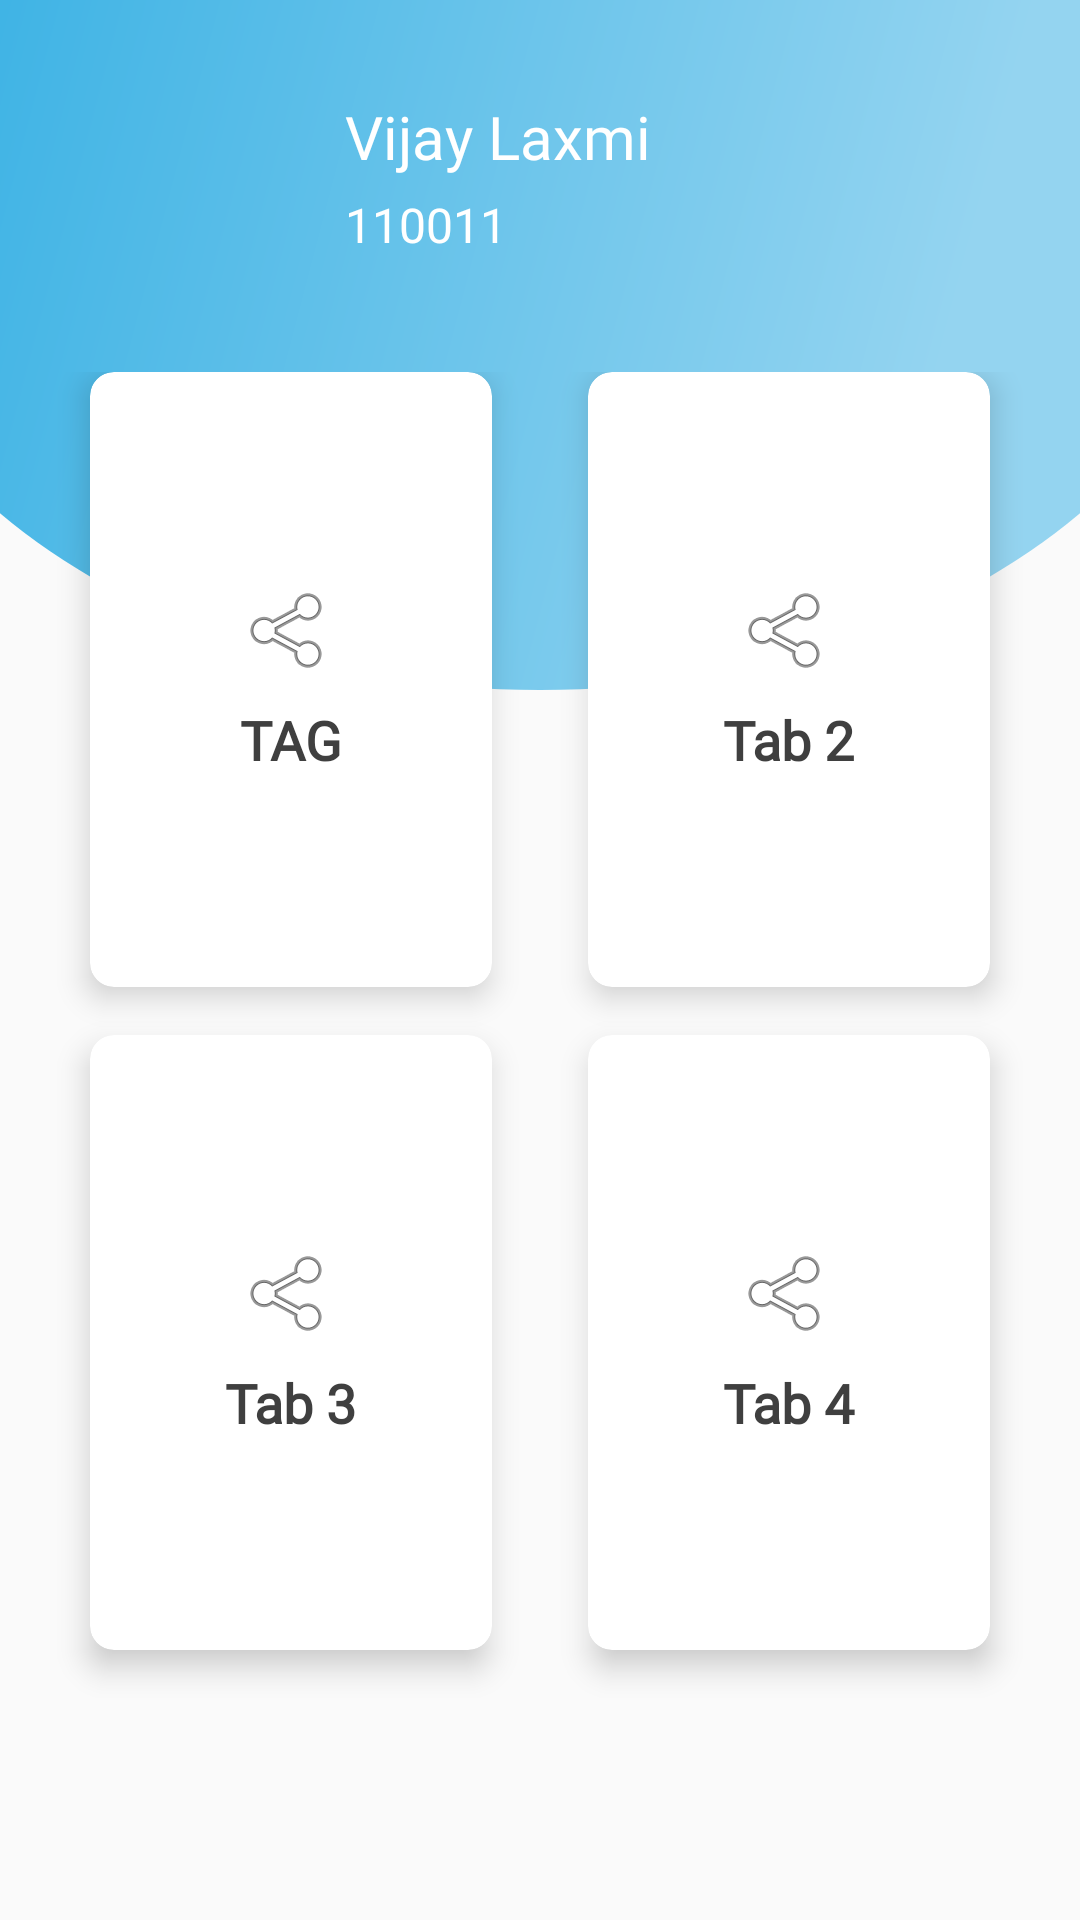

Here is an Android app screen rendered from its layout file. Give the layout XML and the strings, colors and styles it references.
<!-- AndroidManifest.xml: application theme AppTheme -->
<!-- res/layout/content_main.xml -->
<?xml version="1.0" encoding="utf-8"?>
<androidx.constraintlayout.widget.ConstraintLayout xmlns:android="http://schemas.android.com/apk/res/android"
    xmlns:app="http://schemas.android.com/apk/res-auto"
    xmlns:tools="http://schemas.android.com/tools"
    android:layout_width="match_parent"
    android:layout_height="match_parent"
    app:layout_behavior="@string/appbar_scrolling_view_behavior"
    tools:showIn="@layout/app_bar_main">


        <View
            android:layout_width="match_parent"
            android:layout_height="230dp"
            android:id="@+id/bg_top_header"
            app:layout_constraintHorizontal_bias="0.0"
            app:layout_constraintStart_toStartOf="parent"
            app:layout_constraintTop_toTopOf="parent"
            android:background="@drawable/ic_bg_topheader"/>

        <ImageView
            android:id="@+id/user_photo"
            android:layout_width="71dp"
            android:layout_height="71dp"
            android:layout_marginStart="26dp"
            android:layout_marginTop="24dp"
            android:src="@drawable/ic_profile"
            app:layout_constraintStart_toStartOf="parent"
            app:layout_constraintTop_toTopOf="parent" />

        <TextView
            android:textSize="20sp"
            android:text="Vijay Laxmi"
            android:id="@+id/user_name"
            android:textColor="#ffffff"
            android:fontFamily="@font/robotoblack"
            android:layout_marginTop="32dp"
            android:layout_marginStart="18dp"
            android:layout_width="wrap_content"
            android:layout_height="wrap_content"
            app:layout_constraintStart_toEndOf="@id/user_photo"
            app:layout_constraintTop_toTopOf="parent"/>

        <TextView
            android:textSize="16sp"
            android:text="110011"
            android:id="@+id/user_id"
            android:fontFamily="@font/robotobold"
            android:textColor="#ffffff"
            android:layout_marginTop="32dp"
            android:layout_marginStart="18dp"
            android:layout_width="wrap_content"
            android:layout_height="wrap_content"
            app:layout_constraintStart_toEndOf="@id/user_photo"
            app:layout_constraintTop_toTopOf="@id/user_name"/>

        <GridLayout
            android:layout_width="match_parent"
            android:layout_height="0dp"
            android:layout_marginTop="110dp"
            android:layout_marginBottom="60dp"
            android:alignmentMode="alignMargins"
            android:columnCount="2"
            android:columnOrderPreserved="false"
            android:padding="14dp"
            android:rowCount="2"
            app:layout_constraintBottom_toBottomOf="parent"
            app:layout_constraintTop_toTopOf="@id/bg_top_header"
            app:layout_constraintVertical_bias="0.0"
            app:layout_editor_absoluteX="0dp">

            <androidx.cardview.widget.CardView
                android:id="@+id/cardViewTag"
                android:layout_width="0dp"
                android:layout_height="0dp"
                android:layout_rowWeight="1"
                android:layout_columnWeight="1"
                android:layout_marginLeft="16dp"
                android:layout_marginRight="16dp"
                android:layout_marginBottom="16dp"
                android:background="@color/cardColor"
                app:cardCornerRadius="8dp"
                app:cardElevation="6dp">

                <LinearLayout
                    android:layout_width="wrap_content"
                    android:layout_height="wrap_content"
                    android:layout_gravity="center_horizontal|center_vertical"
                    android:layout_margin="16dp"
                    android:gravity="center"
                    android:orientation="vertical">

                    <ImageView
                        android:layout_width="wrap_content"
                        android:layout_height="wrap_content"
                        android:layout_gravity="center_horizontal"
                        android:background="@drawable/ic_menu_share"/>

                    <TextView
                        android:layout_width="wrap_content"
                        android:layout_height="wrap_content"
                        android:text="TAG"
                        android:layout_marginTop="8dp"
                        android:fontFamily="@font/robotoblack"
                        android:textColor="@color/textcardColor"
                        android:textSize="18sp"
                        android:textStyle="bold"/>
                </LinearLayout>

            </androidx.cardview.widget.CardView>>

            <androidx.cardview.widget.CardView
                android:layout_width="0dp"
                android:layout_height="0dp"
                android:layout_rowWeight="1"
                android:layout_columnWeight="1"
                android:layout_marginLeft="16dp"
                android:layout_marginRight="16dp"
                android:layout_marginBottom="16dp"
                android:background="@color/cardColor"
                app:cardCornerRadius="8dp"
                app:cardElevation="6dp">

                <LinearLayout
                    android:layout_width="wrap_content"
                    android:layout_height="wrap_content"
                    android:layout_gravity="center_horizontal|center_vertical"
                    android:layout_margin="16dp"
                    android:gravity="center"
                    android:orientation="vertical">

                    <ImageView
                        android:layout_width="wrap_content"
                        android:layout_height="wrap_content"
                        android:layout_gravity="center_horizontal"
                        android:background="@drawable/ic_menu_share"/>

                    <TextView
                        android:layout_width="wrap_content"
                        android:layout_height="wrap_content"
                        android:text="Tab 2"
                        android:textColor="@color/textcardColor"
                        android:textSize="18sp"
                        android:layout_marginTop="8dp"
                        android:fontFamily="@font/robotoblack"
                        android:textStyle="bold"/>
                </LinearLayout>
            </androidx.cardview.widget.CardView>


            <androidx.cardview.widget.CardView
                android:layout_width="0dp"
                android:layout_height="0dp"
                android:layout_rowWeight="1"
                android:layout_columnWeight="1"
                android:layout_marginLeft="16dp"
                android:layout_marginRight="16dp"
                android:layout_marginBottom="16dp"
                android:background="@color/cardColor"
                app:cardCornerRadius="8dp"
                app:cardElevation="6dp">

                <LinearLayout
                    android:layout_width="wrap_content"
                    android:layout_height="wrap_content"
                    android:layout_gravity="center_horizontal|center_vertical"
                    android:layout_margin="16dp"
                    android:gravity="center"
                    android:orientation="vertical">

                    <ImageView
                        android:layout_width="wrap_content"
                        android:layout_height="wrap_content"
                        android:layout_gravity="center_horizontal"
                        android:background="@drawable/ic_menu_share"/>

                    <TextView
                        android:layout_width="wrap_content"
                        android:layout_height="wrap_content"
                        android:text="Tab 3"
                        android:textColor="@color/textcardColor"
                        android:textSize="18sp"
                        android:layout_marginTop="8dp"
                        android:fontFamily="@font/robotoblack"
                        android:textStyle="bold"/>
                </LinearLayout>

            </androidx.cardview.widget.CardView>

            <androidx.cardview.widget.CardView
                android:layout_width="0dp"
                android:layout_height="0dp"
                android:layout_rowWeight="1"
                android:layout_columnWeight="1"
                android:layout_marginLeft="16dp"
                android:layout_marginRight="16dp"
                android:layout_marginBottom="16dp"
                android:background="@color/cardColor"
                app:cardCornerRadius="8dp"
                app:cardElevation="6dp">

                <LinearLayout
                    android:layout_width="wrap_content"
                    android:layout_height="wrap_content"
                    android:layout_gravity="center_horizontal|center_vertical"
                    android:layout_margin="16dp"
                    android:gravity="center"
                    android:orientation="vertical">

                    <ImageView
                        android:layout_width="wrap_content"
                        android:layout_height="wrap_content"
                        android:layout_gravity="center_horizontal"
                        android:background="@drawable/ic_menu_share"/>

                    <TextView
                        android:layout_width="wrap_content"
                        android:layout_height="wrap_content"
                        android:text="Tab 4"
                        android:layout_marginTop="8dp"
                        android:textColor="@color/textcardColor"
                        android:textSize="18sp"
                        android:fontFamily="@font/robotoblack"
                        android:textStyle="bold"/>
                </LinearLayout>

            </androidx.cardview.widget.CardView>

        </GridLayout>


</androidx.constraintlayout.widget.ConstraintLayout>
<!-- res/layout/app_bar_main.xml (included above) -->
<?xml version="1.0" encoding="utf-8"?>
<androidx.coordinatorlayout.widget.CoordinatorLayout xmlns:android="http://schemas.android.com/apk/res/android"
    xmlns:app="http://schemas.android.com/apk/res-auto"
    xmlns:tools="http://schemas.android.com/tools"
    android:layout_width="match_parent"
    android:layout_height="match_parent"
    tools:context=".ui.activity.MainActivity">

    <com.google.android.material.appbar.AppBarLayout
        android:layout_width="match_parent"
        android:layout_height="wrap_content"
        android:theme="@style/AppTheme.AppBarOverlay">

    

    </com.google.android.material.appbar.AppBarLayout>

    <include layout="@layout/content_main" />


</androidx.coordinatorlayout.widget.CoordinatorLayout>
<!-- resources referenced by this layout -->
<resources>
  <color name="cardColor">#ffffff</color>
  <color name="textcardColor">#3f3f3f</color>
  <!-- drawable ic_bg_topheader (drawable) -->
  <vector xmlns:android="http://schemas.android.com/apk/res/android"
      xmlns:aapt="http://schemas.android.com/aapt"
      android:width="1080dp"
      android:height="592dp"
      android:viewportWidth="1080"
      android:viewportHeight="592">
    <path
        android:pathData="M0,440.31L0,0L1080,0L1080,440.31C952.58,532.86 758.02,592 540,592S127.42,532.86 0,440.31Z">
      <aapt:attr name="android:fillColor">
        <gradient 
            android:startY="14.208"
            android:startX="-280.8"
            android:endY="380.656"
            android:endX="921.24"
            android:type="linear">
          <item android:offset="0" android:color="#29abe2"/>
          <item android:offset="1" android:color="#94d4f0"/>
        </gradient>
      </aapt:attr>
    </path>
  </vector>
  <style name="AppTheme.AppBarOverlay" parent="ThemeOverlay.AppCompat.Dark.ActionBar" />
  <style name="AppTheme.PopupOverlay" parent="ThemeOverlay.AppCompat.Light" />
  <style name="AppTheme" parent="Theme.AppCompat.Light.DarkActionBar">
          
          <item name="colorPrimary">@color/colorPrimary</item>
          <item name="colorPrimaryDark">@color/colorPrimaryDark</item>
          <item name="colorAccent">@color/colorAccent</item>
          <item name="actionOverflowButtonStyle">@style/DotsDarkTheme</item>
          <item name="android:windowDisablePreview">true</item>
  
      </style>
  <color name="colorPrimary">#29abe2</color>
  <color name="colorPrimaryDark">#94d4f0</color>
  <color name="colorAccent">#000000</color>
  <style name="DotsDarkTheme" parent="@style/Widget.AppCompat.ActionButton.Overflow">
          <item name="android:tint">@color/white</item>
      </style>
  <color name="white">#FFFFFF</color>
</resources>
